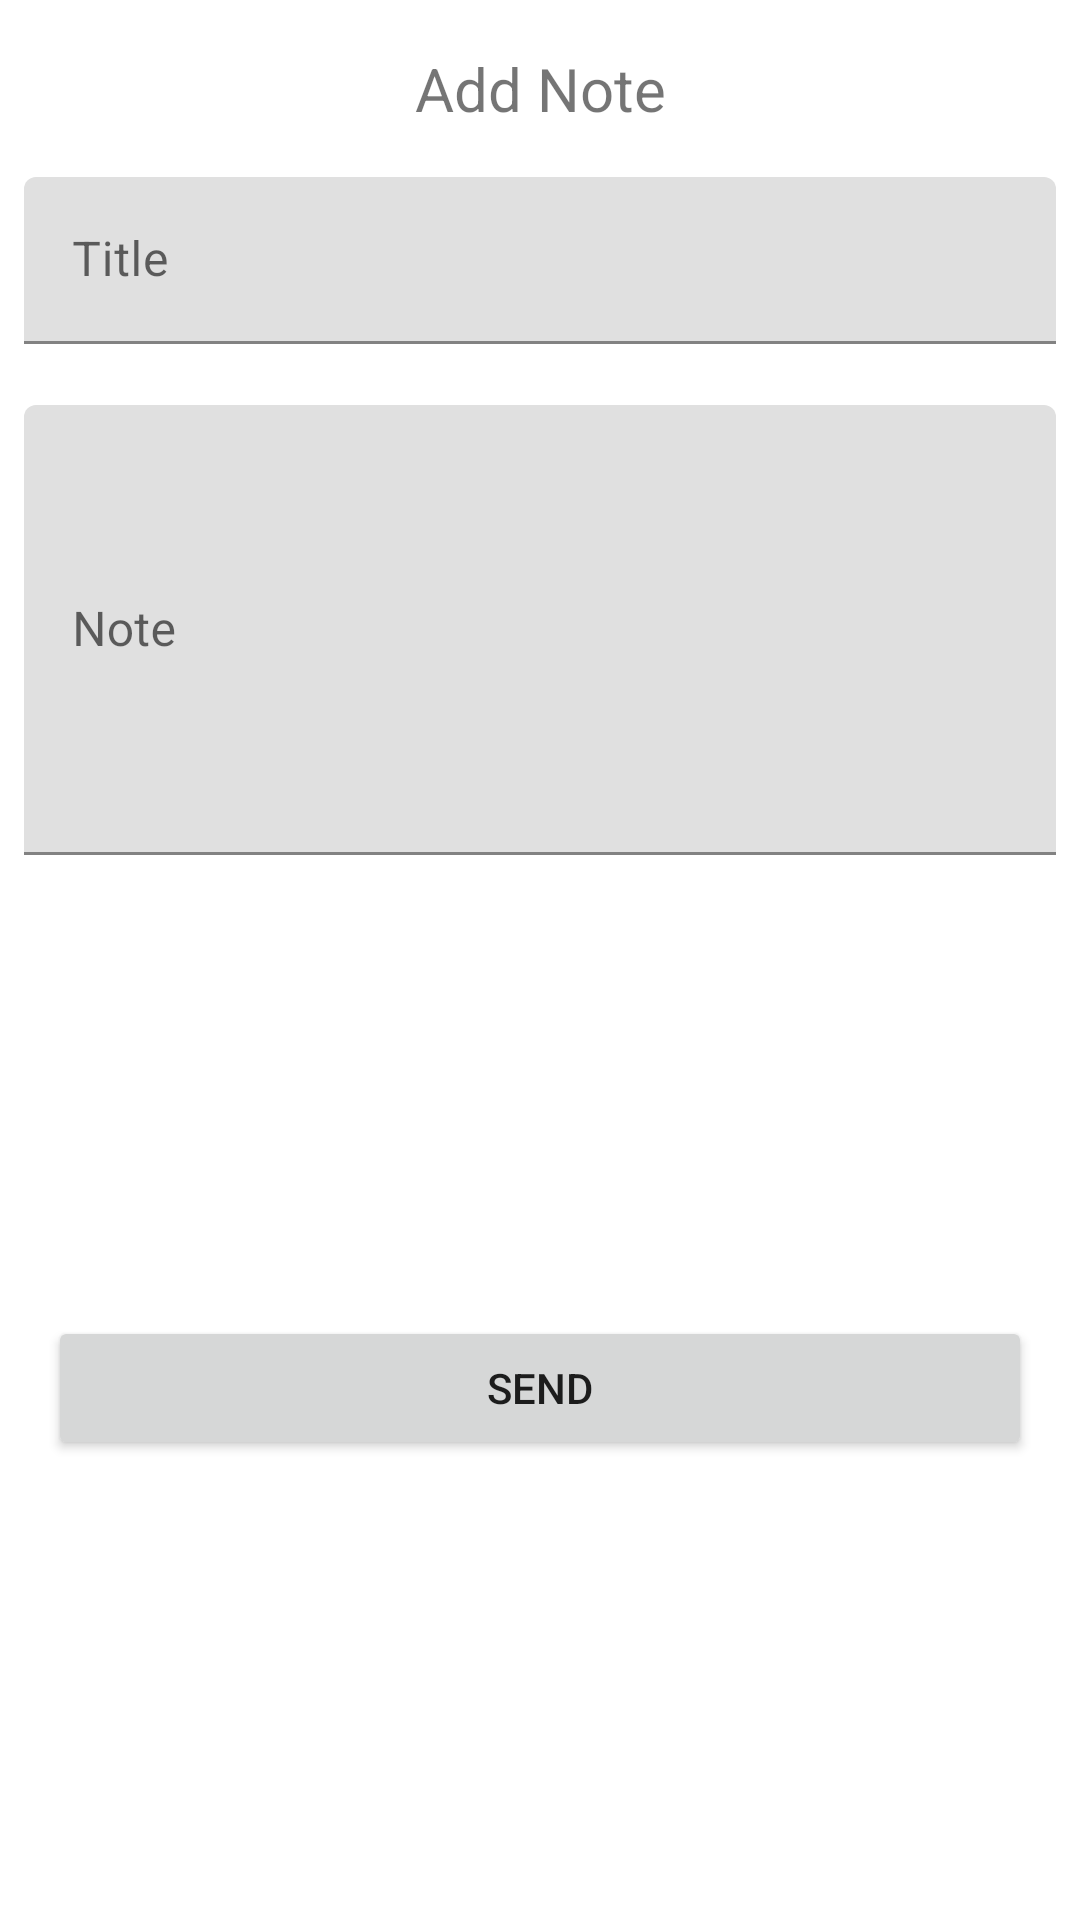

Layout XML and referenced resources for this Android screen:
<!-- AndroidManifest.xml: application theme AppTheme -->
<!-- res/layout/dialog_add_note.xml -->
<?xml version="1.0" encoding="utf-8"?>
<layout xmlns:android="http://schemas.android.com/apk/res/android"
    xmlns:tools="http://schemas.android.com/tools"
    xmlns:app="http://schemas.android.com/apk/res-auto">

    <data>

        <variable
            name="viewModel"
            type="com.example.workplacetrackingapp.fragments.note.NoteViewModel" />

    </data>

    <androidx.constraintlayout.widget.ConstraintLayout
        android:layout_width="wrap_content"
        android:layout_height="wrap_content"
        android:background="@drawable/rounded_reset_fragment">

        <TextView
            android:id="@+id/tvNoteTitle"
            android:layout_width="wrap_content"
            android:layout_height="wrap_content"
            android:layout_marginStart="70dp"
            android:layout_marginTop="16dp"
            android:layout_marginEnd="70dp"
            android:text="Add Note"
            android:textAlignment="center"
            android:textSize="20dp"
            app:layout_constraintBottom_toTopOf="@id/textInputLayout10"
            app:layout_constraintEnd_toEndOf="parent"
            app:layout_constraintStart_toStartOf="parent"
            app:layout_constraintTop_toTopOf="parent" />

        <com.google.android.material.textfield.TextInputLayout
            android:id="@+id/textInputLayout10"
            android:layout_width="0dp"
            android:layout_height="60dp"
            android:layout_marginStart="8dp"
            android:layout_marginTop="16dp"
            android:layout_marginEnd="8dp"
            android:hint="Title"
            app:layout_constraintEnd_toEndOf="parent"
            app:layout_constraintStart_toStartOf="parent"
            app:layout_constraintTop_toBottomOf="@id/tvNoteTitle">

            <com.google.android.material.textfield.TextInputEditText
                android:id="@+id/etTitle"
                android:layout_width="match_parent"
                android:layout_height="wrap_content"
                android:inputType="text"
                android:maxLines="1"
                android:singleLine="true" />


        </com.google.android.material.textfield.TextInputLayout>

        <com.google.android.material.textfield.TextInputLayout
            android:id="@+id/textInputLayout11"
            android:layout_width="0dp"
            android:layout_height="150dp"
            android:layout_marginTop="16dp"
            android:hint="Note"
            android:textAlignment="viewStart"
            app:layout_constraintEnd_toEndOf="@+id/textInputLayout10"
            app:layout_constraintHorizontal_bias="0.0"
            app:layout_constraintStart_toStartOf="@+id/textInputLayout10"
            app:layout_constraintTop_toBottomOf="@+id/textInputLayout10">


            <com.google.android.material.textfield.TextInputEditText
                android:id="@+id/etNoteArea"
                android:layout_width="match_parent"
                android:layout_height="match_parent"
                android:inputType="textMultiLine"/>
        </com.google.android.material.textfield.TextInputLayout>

        <Button
            android:id="@+id/btnSendNote"
            android:layout_width="0dp"
            android:layout_height="wrap_content"
            android:layout_marginStart="8dp"
            android:layout_marginTop="16dp"
            android:layout_marginEnd="8dp"
            android:layout_marginBottom="16dp"
            android:text="Send"
            app:layout_constraintBottom_toBottomOf="parent"
            app:layout_constraintEnd_toEndOf="@+id/textInputLayout11"
            app:layout_constraintStart_toStartOf="@+id/textInputLayout11"
            app:layout_constraintTop_toBottomOf="@+id/textInputLayout11" />
    </androidx.constraintlayout.widget.ConstraintLayout>

</layout>
<!-- resources referenced by this layout -->
<resources>
  <!-- drawable rounded_reset_fragment (drawable) -->
  <?xml version="1.0" encoding="utf-8"?>
  <shape xmlns:android="http://schemas.android.com/apk/res/android"
       android:shape="rectangle">
      <solid android:color="@android:color/white" />
      <corners android:radius="12dp" />
  </shape>
  <style name="AppTheme" parent="Theme.MaterialComponents.Light">
          
          <item name="colorPrimary">@color/colorPrimary</item>
          <item name="colorPrimaryDark">@color/colorPrimaryDark</item>
          <item name="colorAccent">@color/colorAccent</item>
      </style>
  <color name="colorPrimary">#FF5252</color>
  <color name="colorPrimaryDark">#3700B3</color>
  <color name="colorAccent">#03DAC5</color>
</resources>
